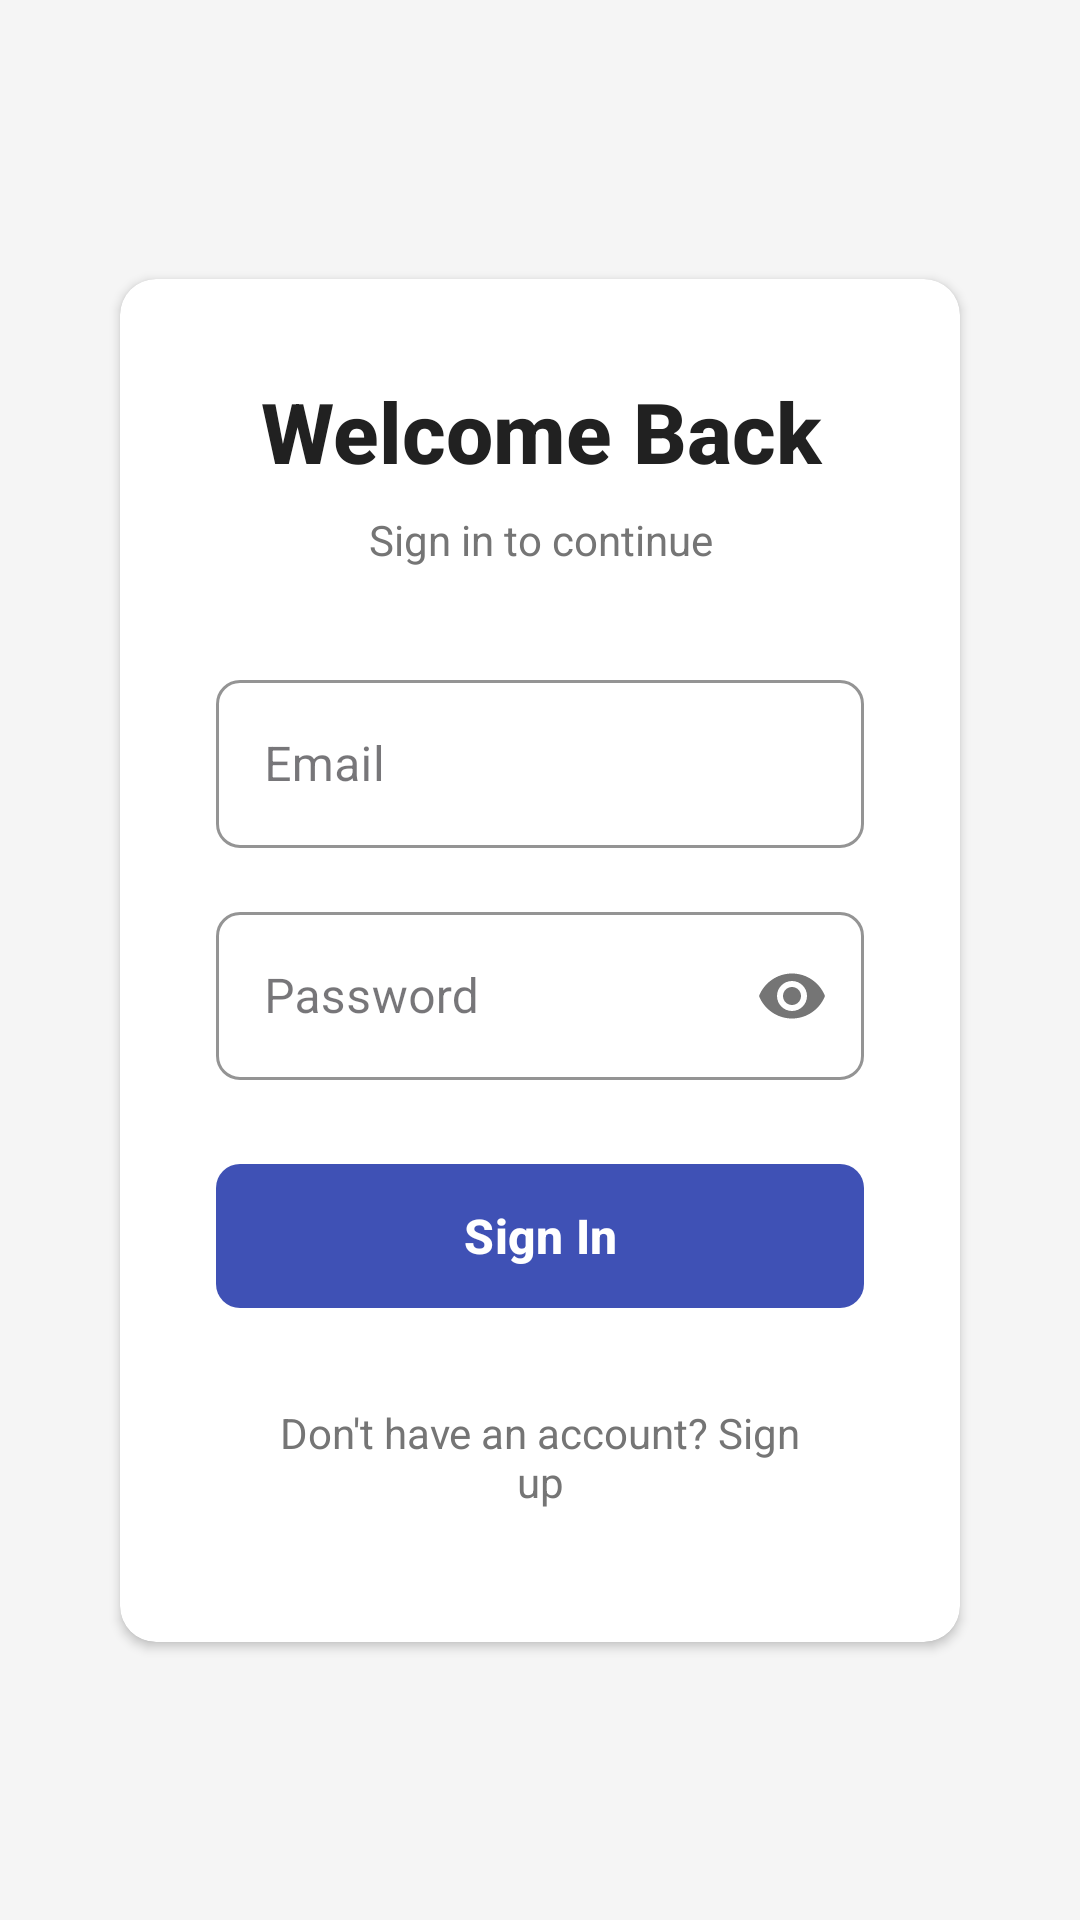

Reconstruct the res/layout file that produces this screen, plus the resources it refers to.
<!-- AndroidManifest.xml: application theme Theme.ProjectFlow -->
<!-- res/layout/fragment_login.xml -->
<?xml version="1.0" encoding="utf-8"?>
<ScrollView xmlns:android="http://schemas.android.com/apk/res/android"
    xmlns:app="http://schemas.android.com/apk/res-auto"
    android:layout_width="match_parent"
    android:layout_height="match_parent"
    android:fillViewport="true"
    android:background="@color/background_light">

    <androidx.constraintlayout.widget.ConstraintLayout
        android:layout_width="match_parent"
        android:layout_height="wrap_content"
        android:padding="24dp">

        <androidx.cardview.widget.CardView
            android:id="@+id/login_card"
            android:layout_width="0dp"
            android:layout_height="wrap_content"
            android:layout_marginStart="16dp"
            android:layout_marginEnd="16dp"
            app:cardCornerRadius="12dp"
            app:cardElevation="2dp"
            app:cardBackgroundColor="@color/card_background"
            app:layout_constraintTop_toTopOf="parent"
            app:layout_constraintStart_toStartOf="parent"
            app:layout_constraintEnd_toEndOf="parent"
            app:layout_constraintBottom_toBottomOf="parent"
            app:layout_constraintVertical_bias="0.5">

            <LinearLayout
                android:layout_width="match_parent"
                android:layout_height="wrap_content"
                android:orientation="vertical"
                android:padding="32dp">

                <TextView
                    android:id="@+id/login_title"
                    android:layout_width="match_parent"
                    android:layout_height="wrap_content"
                    android:text="Welcome Back"
                    android:textSize="28sp"
                    android:textColor="@color/text_primary"
                    android:textStyle="bold"
                    android:fontFamily="sans-serif-medium"
                    android:gravity="center"
                    android:layout_marginBottom="8dp"/>

                <TextView
                    android:id="@+id/login_subtitle"
                    android:layout_width="match_parent"
                    android:layout_height="wrap_content"
                    android:text="Sign in to continue"
                    android:textSize="14sp"
                    android:textColor="@color/text_secondary"
                    android:gravity="center"
                    android:layout_marginBottom="32dp"/>

                <com.google.android.material.textfield.TextInputLayout
                    android:id="@+id/email_input_layout"
                    android:layout_width="match_parent"
                    android:layout_height="wrap_content"
                    android:hint="Email"
                    app:hintTextColor="@color/text_hint"
                    app:boxStrokeColor="@color/primary"
                    app:boxBackgroundColor="@color/input_background"
                    app:boxCornerRadiusTopStart="8dp"
                    app:boxCornerRadiusTopEnd="8dp"
                    app:boxCornerRadiusBottomStart="8dp"
                    app:boxCornerRadiusBottomEnd="8dp"
                    app:boxStrokeWidth="1dp"
                    app:boxStrokeWidthFocused="2dp"
                    android:layout_marginBottom="16dp"
                    style="@style/Widget.MaterialComponents.TextInputLayout.OutlinedBox">

                    <com.google.android.material.textfield.TextInputEditText
                        android:id="@+id/email"
                        android:layout_width="match_parent"
                        android:layout_height="wrap_content"
                        android:inputType="textEmailAddress"
                        android:textSize="16sp"
                        android:textColor="@color/text_primary"
                        android:padding="16dp"
                        android:minHeight="56dp"/>

                </com.google.android.material.textfield.TextInputLayout>

                <com.google.android.material.textfield.TextInputLayout
                    android:id="@+id/password_input_layout"
                    android:layout_width="match_parent"
                    android:layout_height="wrap_content"
                    android:hint="Password"
                    app:hintTextColor="@color/text_hint"
                    app:boxStrokeColor="@color/primary"
                    app:boxBackgroundColor="@color/input_background"
                    app:boxCornerRadiusTopStart="8dp"
                    app:boxCornerRadiusTopEnd="8dp"
                    app:boxCornerRadiusBottomStart="8dp"
                    app:boxCornerRadiusBottomEnd="8dp"
                    app:boxStrokeWidth="1dp"
                    app:boxStrokeWidthFocused="2dp"
                    app:endIconMode="password_toggle"
                    app:endIconTint="@color/text_secondary"
                    android:layout_marginBottom="24dp"
                    style="@style/Widget.MaterialComponents.TextInputLayout.OutlinedBox">

                    <com.google.android.material.textfield.TextInputEditText
                        android:id="@+id/password"
                        android:layout_width="match_parent"
                        android:layout_height="wrap_content"
                        android:inputType="textPassword"
                        android:textSize="16sp"
                        android:textColor="@color/text_primary"
                        android:padding="16dp"
                        android:minHeight="56dp"/>

                </com.google.android.material.textfield.TextInputLayout>

                <com.google.android.material.button.MaterialButton
                    android:id="@+id/loginBtn"
                    android:layout_width="match_parent"
                    android:layout_height="56dp"
                    android:text="Sign In"
                    android:textSize="16sp"
                    android:textStyle="bold"
                    android:textColor="@color/white"
                    app:backgroundTint="@color/primary"
                    app:cornerRadius="8dp"
                    app:elevation="0dp"
                    android:stateListAnimator="@null"
                    android:layout_marginBottom="16dp"/>

                <TextView
                    android:id="@+id/goRegisterText"
                    android:layout_width="match_parent"
                    android:layout_height="wrap_content"
                    android:text="Don't have an account? Sign up"
                    android:textSize="14sp"
                    android:textColor="@color/text_secondary"
                    android:gravity="center"
                    android:padding="12dp"
                    android:clickable="true"
                    android:focusable="true"
                    android:foreground="?attr/selectableItemBackground"/>

            </LinearLayout>

        </androidx.cardview.widget.CardView>

    </androidx.constraintlayout.widget.ConstraintLayout>

</ScrollView>
<!-- resources referenced by this layout -->
<resources>
  <color name="background_light">#F5F5F5</color>
  <color name="card_background">#FFFFFF</color>
  <color name="input_background">#FFFFFF</color>
  <color name="primary">#3F51B5</color>
  <color name="text_hint">#9E9E9E</color>
  <color name="text_primary">#212121</color>
  <color name="text_secondary">#757575</color>
  <color name="white">#FFFFFF</color>
  <style name="Theme.ProjectFlow" parent="Base.Theme.ProjectFlow" />
  <style name="Base.Theme.ProjectFlow" parent="Theme.Material3.DayNight.NoActionBar">
          
          
      </style>
</resources>
